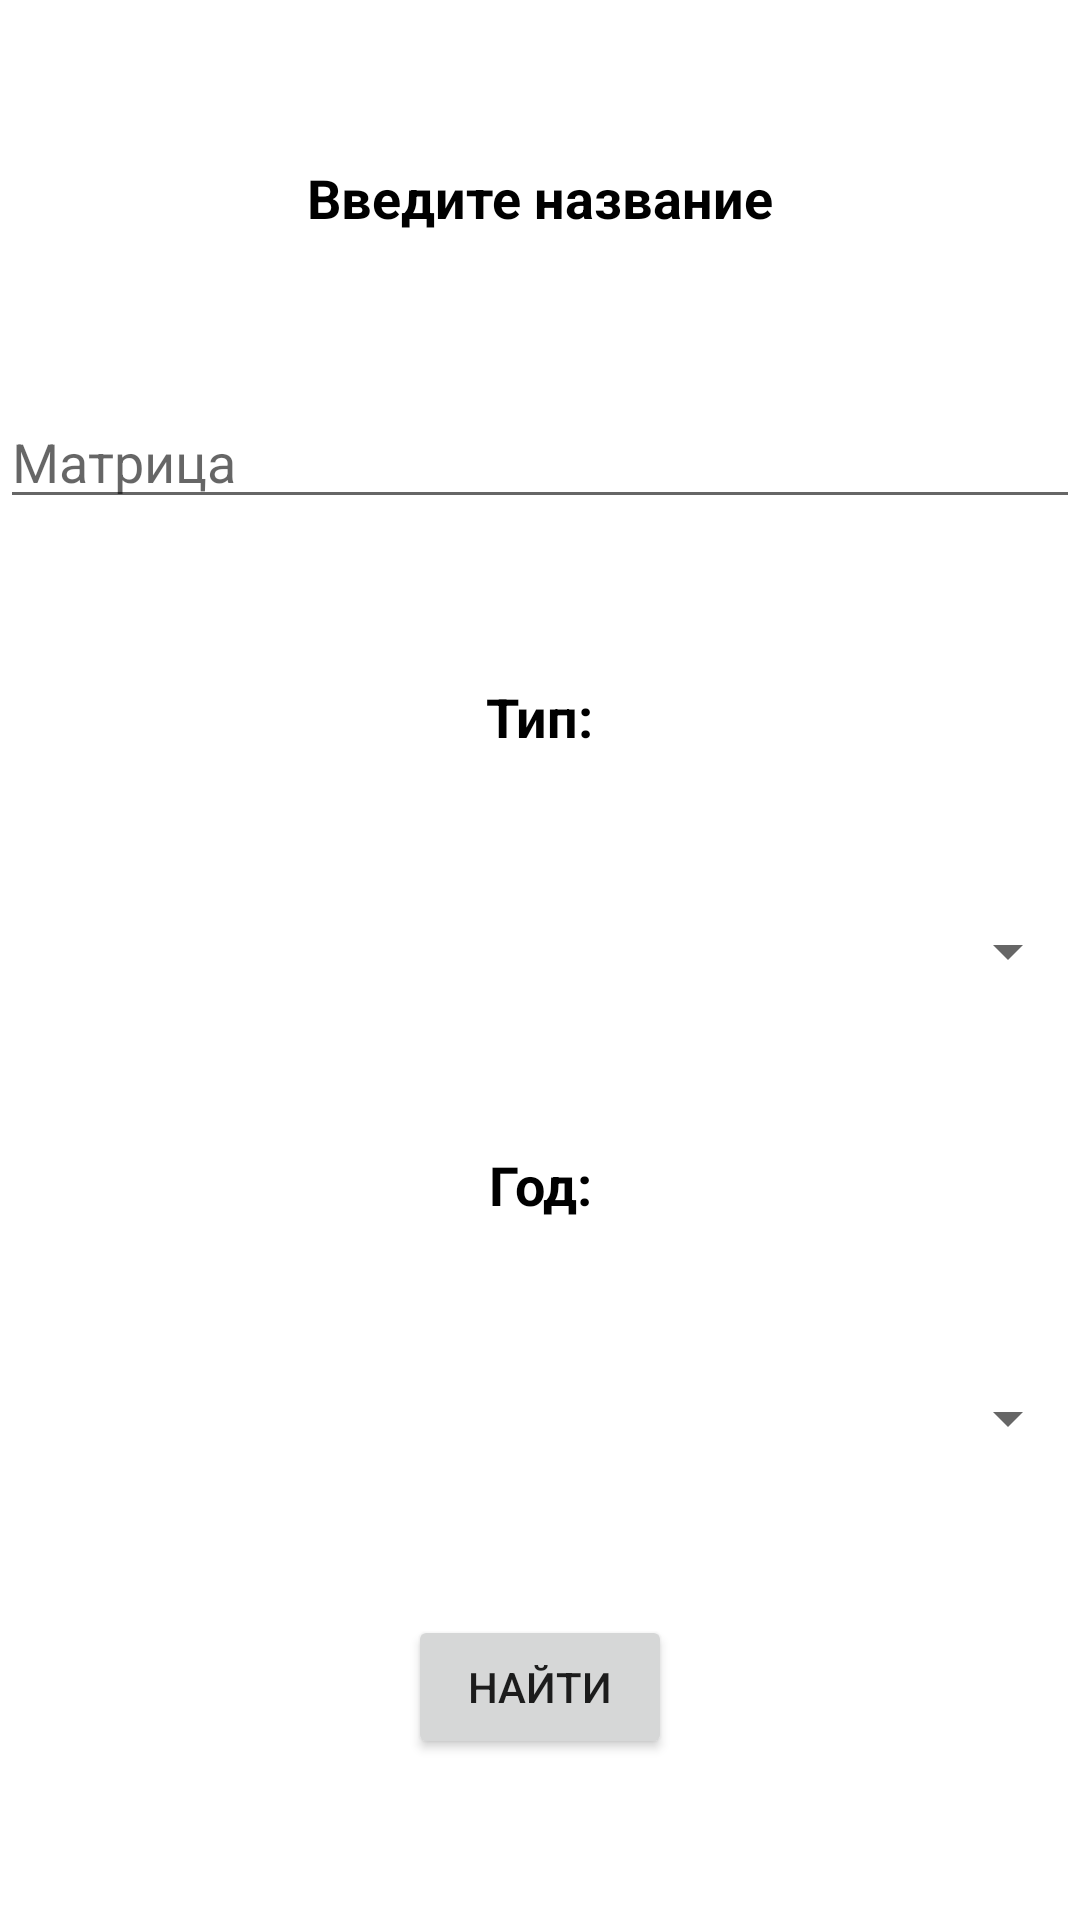

Produce the Android XML layout that renders to this screen, including the resource entries it uses.
<!-- AndroidManifest.xml: application theme Theme.FilmSearch -->
<!-- res/layout/fragment_search.xml -->
<?xml version="1.0" encoding="utf-8"?>
<androidx.constraintlayout.widget.ConstraintLayout xmlns:android="http://schemas.android.com/apk/res/android"
    xmlns:app="http://schemas.android.com/apk/res-auto"
    xmlns:tools="http://schemas.android.com/tools"
    android:layout_width="match_parent"
    android:layout_height="match_parent"
    tools:context=".screens.search.FragmentSearch">


    <TextView
        android:id="@+id/tvInputTitle"
        style="@style/mainText"
        android:layout_width="wrap_content"
        android:layout_height="wrap_content"
        android:text="@string/inputName"
        app:layout_constraintEnd_toEndOf="parent"
        app:layout_constraintStart_toStartOf="parent"
        app:layout_constraintTop_toTopOf="parent"
        app:layout_constraintBottom_toTopOf="@+id/etInputName"/>

    <EditText
        android:id="@+id/etInputName"
        android:layout_width="0dp"
        android:layout_height="wrap_content"
        android:hint="@string/hint"
        app:layout_constraintBottom_toTopOf="@+id/tvSearchType"
        app:layout_constraintEnd_toEndOf="parent"
        app:layout_constraintStart_toStartOf="parent"
        app:layout_constraintTop_toBottomOf="@+id/tvInputTitle" />

    <androidx.constraintlayout.widget.Group
        android:id="@+id/group"
        android:layout_width="0dp"
        android:layout_height="0dp"
        android:visibility="visible"
        app:constraint_referenced_ids="spType,spYear,tvSearchType,tvSearchYears" />

    <TextView
        android:id="@+id/tvSearchType"
        android:layout_width="wrap_content"
        android:layout_height="wrap_content"
        style="@style/mainText"
        android:text="Тип:"
        app:layout_constraintBottom_toTopOf="@+id/spType"
        app:layout_constraintEnd_toEndOf="parent"
        app:layout_constraintStart_toStartOf="parent"
        app:layout_constraintTop_toBottomOf="@+id/etInputName"
        app:layout_constraintVertical_chainStyle="packed" />

    <Spinner
        android:id="@+id/spType"
        android:layout_width="match_parent"
        android:layout_height="wrap_content"
        app:layout_constraintBottom_toTopOf="@+id/tvSearchYears"
        app:layout_constraintEnd_toEndOf="parent"
        app:layout_constraintStart_toStartOf="parent"
        app:layout_constraintTop_toBottomOf="@+id/tvSearchType" />

    <TextView
        android:id="@+id/tvSearchYears"
        android:layout_width="wrap_content"
        android:layout_height="wrap_content"
        style="@style/mainText"
        android:text="Год:"
        app:layout_constraintBottom_toTopOf="@id/spYear"
        app:layout_constraintEnd_toEndOf="parent"
        app:layout_constraintStart_toStartOf="parent"
        app:layout_constraintTop_toBottomOf="@+id/spType" />

    <Spinner
        android:id="@+id/spYear"
        android:layout_width="match_parent"
        android:layout_height="wrap_content"
        app:layout_constraintBottom_toTopOf="@+id/btnSearch"
        app:layout_constraintEnd_toEndOf="parent"
        app:layout_constraintStart_toStartOf="parent"
        app:layout_constraintTop_toBottomOf="@+id/tvSearchYears" />

    <Button
        android:id="@+id/btnSearch"
        android:layout_width="wrap_content"
        android:layout_height="wrap_content"
        android:text="@string/search"
        app:layout_constraintBottom_toBottomOf="parent"
        app:layout_constraintEnd_toEndOf="parent"
        app:layout_constraintStart_toStartOf="parent"
        app:layout_constraintTop_toBottomOf="@+id/spYear" />
</androidx.constraintlayout.widget.ConstraintLayout>
<!-- resources referenced by this layout -->
<resources>
  <string name="hint">Матрица</string>
  <string name="inputName">Введите название</string>
  <string name="search">Найти</string>
  <style name="mainText">
      <item name="android:textColor">@color/black</item>
      <item name="android:textSize">18sp</item>
      <item name="android:textStyle">bold</item>
      </style>
  <style name="Theme.FilmSearch" parent="Theme.MaterialComponents.DayNight.NoActionBar">
          
          <item name="colorPrimary">@color/purple_500</item>
          <item name="colorPrimaryVariant">@color/purple_700</item>
          <item name="colorOnPrimary">@color/white</item>
          
          <item name="colorSecondary">@color/teal_200</item>
          <item name="colorSecondaryVariant">@color/teal_700</item>
          <item name="colorOnSecondary">@color/black</item>
          
          <item name="android:statusBarColor">?attr/colorPrimaryVariant</item>
          
      </style>
  <color name="black">#FF000000</color>
  <color name="purple_500">#FF6200EE</color>
  <color name="purple_700">#FF3700B3</color>
  <color name="white">#FFFFFFFF</color>
  <color name="teal_200">#FF03DAC5</color>
  <color name="teal_700">#FF018786</color>
</resources>
